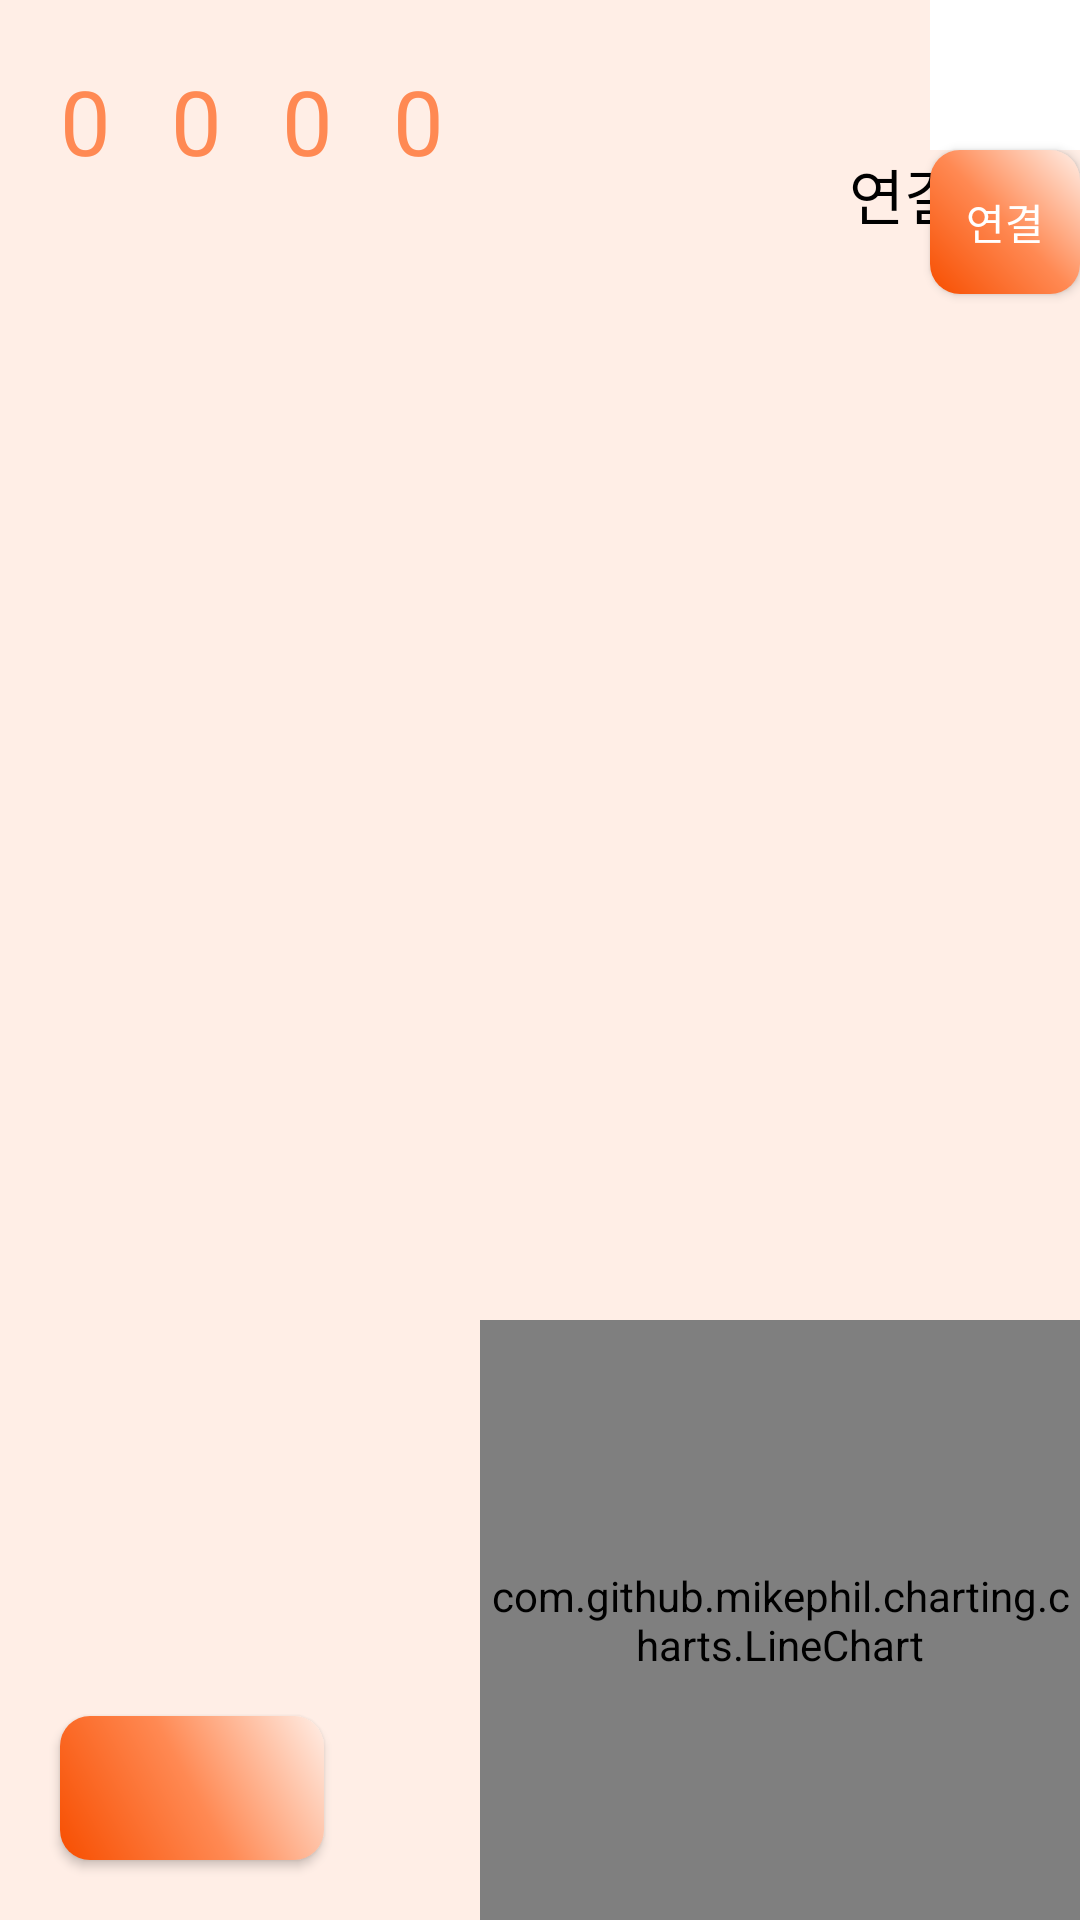

Produce the Android XML layout that renders to this screen, including the resource entries it uses.
<!-- AndroidManifest.xml: activity theme Theme.AppCompat.NoActionBar -->
<!-- res/layout/activity_connection.xml -->
<?xml version="1.0" encoding="utf-8"?>
<androidx.constraintlayout.widget.ConstraintLayout
    xmlns:android="http://schemas.android.com/apk/res/android"
    xmlns:app="http://schemas.android.com/apk/res-auto"
    xmlns:tools="http://schemas.android.com/tools"
    android:layout_width="match_parent"
    android:layout_height="match_parent"
    tools:context=".ConnectionActivity"
    android:background="@color/white_dark"
    >

    <TextView
        android:id="@+id/tv_thermometer_fvc"
        android:layout_width="wrap_content"
        android:layout_height="wrap_content"

        app:layout_constraintTop_toTopOf="parent"
        app:layout_constraintLeft_toLeftOf="parent"

        android:layout_margin="20dp"
        android:textColor="@color/theme_color"

        android:text="0"
        android:textSize="30dp"

        />

    <TextView
        android:id="@+id/tv_humidity_fvc"
        android:layout_width="wrap_content"
        android:layout_height="wrap_content"

        app:layout_constraintTop_toTopOf="parent"
        app:layout_constraintLeft_toRightOf="@id/tv_thermometer_fvc"

        android:layout_margin="20dp"
        android:textColor="@color/theme_color"

        android:text="0"
        android:textSize="30dp"
        />

    <TextView
        android:id="@+id/tv_pressure_fvc"
        android:layout_width="wrap_content"
        android:layout_height="wrap_content"

        app:layout_constraintTop_toTopOf="parent"
        app:layout_constraintLeft_toRightOf="@id/tv_humidity_fvc"

        android:layout_margin="20dp"
        android:textColor="@color/theme_color"

        android:text="0"
        android:textSize="30dp"
        />

    <TextView
        android:id="@+id/tv_rotate_fvc"
        android:layout_width="wrap_content"
        android:layout_height="wrap_content"

        app:layout_constraintTop_toTopOf="parent"
        app:layout_constraintLeft_toRightOf="@id/tv_pressure_fvc"
        android:layout_margin="20dp"

        android:textColor="@color/theme_color"

        android:text="0"
        android:textSize="30dp"
        />

    <androidx.core.widget.NestedScrollView
        android:layout_width="match_parent"
        android:layout_height="0dp"

        app:layout_constraintTop_toBottomOf="@id/btn_connection"
        app:layout_constraintBottom_toTopOf="@id/frame_connection"

        >

        <TextView
            android:id="@+id/tv_log_connection"
            android:layout_width="wrap_content"
            android:layout_height="wrap_content"

            android:textColor="@color/black"
            />

    </androidx.core.widget.NestedScrollView>
    <FrameLayout
        android:id="@+id/frame_connection"
        android:layout_width="200dp"
        android:layout_height="200dp"

        app:layout_constraintBottom_toBottomOf="parent"
        app:layout_constraintRight_toRightOf="parent"
        >

        <com.github.mikephil.charting.charts.LineChart
            android:id="@+id/line_chart_fvc"
            android:layout_width="match_parent"
            android:layout_height="match_parent"

            />

    </FrameLayout>

    <android.widget.Button
        android:id="@+id/btn_fvc"
        android:layout_width="wrap_content"
        android:layout_height="wrap_content"
        android:background="@drawable/button_theme"
        android:layout_margin="20dp"
        app:layout_constraintBottom_toBottomOf="parent"
        app:layout_constraintLeft_toLeftOf="parent"
        />

    <ImageView
        android:id="@+id/img_sgnal_connection"
        android:layout_width="50dp"
        android:layout_height="50dp"

        app:layout_constraintTop_toTopOf="parent"
        app:layout_constraintRight_toRightOf="parent"

        android:background="@color/white"

        />

    <android.widget.Button
        android:id="@+id/btn_connection"
        android:layout_width="50dp"
        android:layout_height="wrap_content"

        android:background="@drawable/button_theme"

        app:layout_constraintRight_toRightOf="parent"
        app:layout_constraintTop_toBottomOf="@id/img_sgnal_connection"

        android:textColor="@color/white"
        android:text="연결"
        />

    <TextView
        android:id="@+id/tv_connecting"
        android:layout_width="wrap_content"
        android:layout_height="wrap_content"

        android:textColor="@color/black"

        app:layout_constraintRight_toRightOf="parent"
        app:layout_constraintTop_toBottomOf="@id/img_sgnal_connection"

        android:text="연결 중..."
        android:textSize="20dp"
        />

</androidx.constraintlayout.widget.ConstraintLayout>
<!-- resources referenced by this layout -->
<resources>
  <color name="black">#FF000000</color>
  <color name="theme_color">#FF8953</color>
  <color name="white">#FFFFFFFF</color>
  <color name="white_dark">#ffeee6</color>
  <!-- drawable button_theme (drawable) -->
  <?xml version="1.0" encoding="utf-8"?>
  <shape xmlns:android="http://schemas.android.com/apk/res/android"
      android:shape="rectangle"
      >
  
      <solid
          android:color="@color/theme_color"
          />
  
      <corners
          android:radius="10dp"
          />
  
      <gradient
          android:startColor="@color/theme_color_dark"
          android:centerColor="@color/theme_color"
          android:endColor="@color/white_dark"
          android:angle="45"
          />
  
  </shape>
  <color name="theme_color_dark">#f74e00</color>
</resources>
